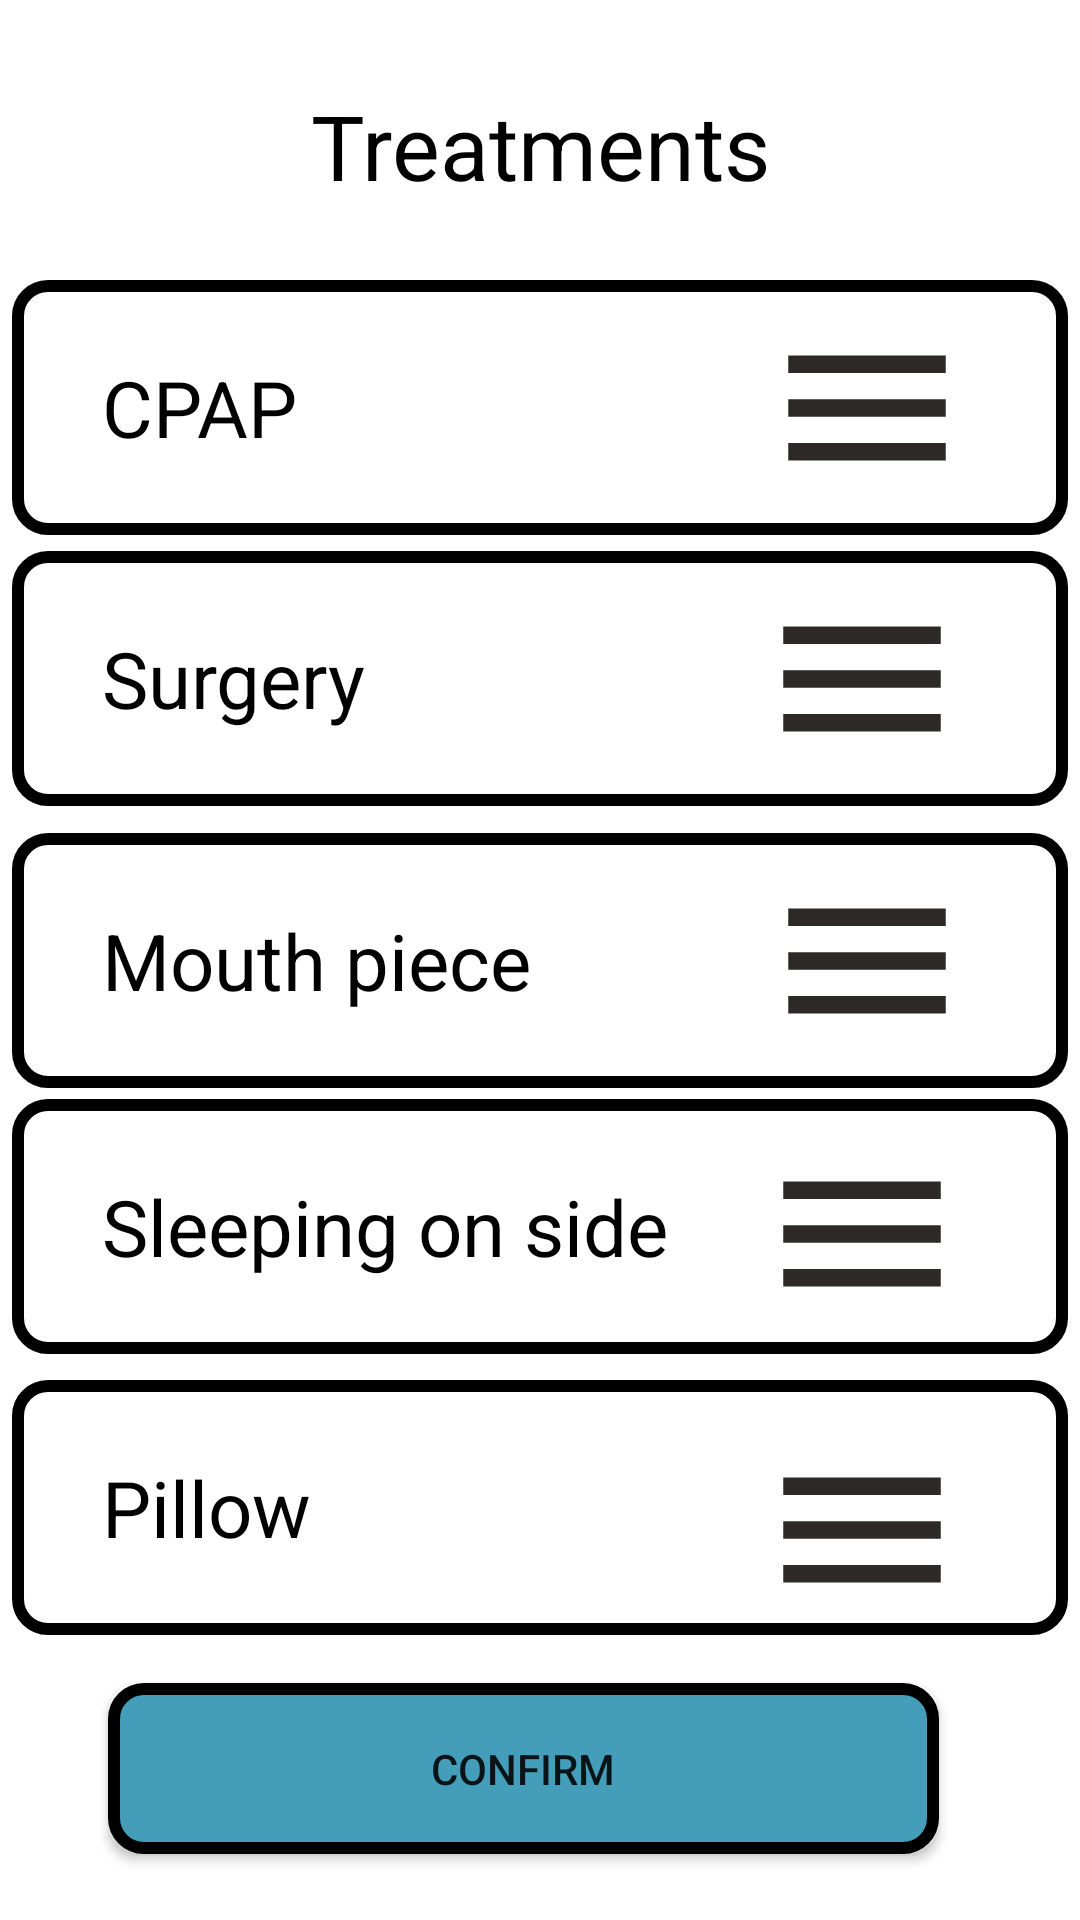

The Android layout XML behind this screen, and the referenced resources:
<!-- AndroidManifest.xml: application theme Theme.SnoreHelp -->
<!-- res/layout/activity_medicaments.xml -->
<?xml version="1.0" encoding="utf-8"?>
<androidx.constraintlayout.widget.ConstraintLayout xmlns:android="http://schemas.android.com/apk/res/android"
    xmlns:app="http://schemas.android.com/apk/res-auto"
    xmlns:tools="http://schemas.android.com/tools"
    android:layout_width="match_parent"
    android:layout_height="match_parent"
    tools:context=".MedicamentsActivity"
    android:background="@color/white">


    <TextView
        android:layout_width="327dp"
        android:layout_height="97dp"
        android:gravity="center"
        android:text="Treatments"
        android:textColor="@color/black"
        android:textSize="30sp"

        app:layout_constraintBottom_toBottomOf="parent"
        app:layout_constraintEnd_toEndOf="parent"
        app:layout_constraintStart_toStartOf="parent"
        app:layout_constraintTop_toTopOf="parent"
        app:layout_constraintVertical_bias="0.0" />


    <TextView
        android:layout_width="352dp"
        android:layout_height="85dp"
        android:background="@drawable/outline"
        android:paddingLeft="30dp"
        android:paddingTop="25dp"
        android:text="CPAP"
        android:textColor="@color/black"
        android:textSize="26sp"
        app:layout_constraintBottom_toBottomOf="parent"
        app:layout_constraintEnd_toEndOf="parent"
        app:layout_constraintHorizontal_bias="0.491"
        app:layout_constraintStart_toStartOf="parent"
        app:layout_constraintTop_toTopOf="parent"
        app:layout_constraintVertical_bias="0.168">


    </TextView>

    <ImageView
        android:layout_width="70dp"
        android:layout_height="85dp"
        android:onClick="btncpapoption"
        android:src="@drawable/ic_baseline_menu_24"
        app:layout_constraintBottom_toBottomOf="parent"
        app:layout_constraintEnd_toEndOf="parent"
        app:layout_constraintHorizontal_bias="0.876"
        app:layout_constraintStart_toStartOf="parent"
        app:layout_constraintTop_toTopOf="parent"
        app:layout_constraintVertical_bias="0.168" />

    <TextView
        android:id="@+id/textView4"
        android:layout_width="352dp"
        android:layout_height="85dp"
        android:background="@drawable/outline"
        android:paddingLeft="30dp"
        android:paddingTop="25dp"
        android:text="Surgery"
        android:textColor="@color/black"
        android:textSize="26sp"
        app:layout_constraintBottom_toBottomOf="parent"
        app:layout_constraintEnd_toEndOf="parent"
        app:layout_constraintHorizontal_bias="0.491"
        app:layout_constraintStart_toStartOf="parent"
        app:layout_constraintTop_toTopOf="parent"
        app:layout_constraintVertical_bias="0.331"/>

    <ImageView
        android:layout_width="70dp"
        android:layout_height="85dp"
        android:onClick="btnSugaryoption"
        android:src="@drawable/ic_baseline_menu_24"
        app:layout_constraintBottom_toBottomOf="parent"
        app:layout_constraintEnd_toEndOf="parent"
        app:layout_constraintHorizontal_bias="0.87"
        app:layout_constraintStart_toStartOf="parent"
        app:layout_constraintTop_toTopOf="parent"
        app:layout_constraintVertical_bias="0.331" />

    <TextView
        android:layout_width="352dp"
        android:layout_height="85dp"
        android:background="@drawable/outline"
        android:paddingLeft="30dp"
        android:paddingTop="25dp"
        android:text="Mouth piece"
        android:textColor="@color/black"
        android:textSize="26sp"
        app:layout_constraintBottom_toBottomOf="parent"
        app:layout_constraintEnd_toEndOf="parent"
        app:layout_constraintHorizontal_bias="0.491"
        app:layout_constraintStart_toStartOf="parent"
        app:layout_constraintTop_toTopOf="parent"/>

    <ImageView
        android:layout_width="70dp"
        android:layout_height="85dp"
        android:onClick="btnMouthpicesoption"
        android:src="@drawable/ic_baseline_menu_24"
        app:layout_constraintBottom_toBottomOf="parent"
        app:layout_constraintEnd_toEndOf="parent"
        app:layout_constraintHorizontal_bias="0.876"
        app:layout_constraintStart_toStartOf="parent"
        app:layout_constraintTop_toTopOf="parent" />

    <TextView
        android:layout_width="352dp"
        android:layout_height="85dp"
        android:background="@drawable/outline"
        android:paddingLeft="30dp"
        android:paddingTop="25dp"
        android:text="Sleeping on side"
        android:textColor="@color/black"
        android:textSize="26sp"
        app:layout_constraintBottom_toBottomOf="parent"
        app:layout_constraintEnd_toEndOf="parent"
        app:layout_constraintHorizontal_bias="0.491"
        app:layout_constraintStart_toStartOf="parent"
        app:layout_constraintTop_toTopOf="parent"
        app:layout_constraintVertical_bias="0.66"/>

    <ImageView
        android:layout_width="70dp"
        android:layout_height="85dp"
        android:onClick="btnSleeepoption"
        android:src="@drawable/ic_baseline_menu_24"
        app:layout_constraintBottom_toBottomOf="parent"
        app:layout_constraintEnd_toEndOf="parent"
        app:layout_constraintHorizontal_bias="0.87"
        app:layout_constraintStart_toStartOf="parent"
        app:layout_constraintTop_toTopOf="parent"
        app:layout_constraintVertical_bias="0.664" />

    <TextView
        android:layout_width="352dp"
        android:layout_height="85dp"
        android:background="@drawable/outline"
        android:paddingLeft="30dp"
        android:paddingTop="25dp"
        android:text="Pillow"
        android:textColor="@color/black"
        android:textSize="26sp"
        app:layout_constraintBottom_toBottomOf="parent"
        app:layout_constraintEnd_toEndOf="parent"
        app:layout_constraintHorizontal_bias="0.491"
        app:layout_constraintStart_toStartOf="parent"
        app:layout_constraintTop_toTopOf="parent"
        app:layout_constraintVertical_bias="0.829"/>

    <ImageView
        android:layout_width="70dp"
        android:layout_height="85dp"
        android:onClick="btnPillowoption"
        android:src="@drawable/ic_baseline_menu_24"
        app:layout_constraintBottom_toBottomOf="parent"
        app:layout_constraintEnd_toEndOf="parent"
        app:layout_constraintHorizontal_bias="0.87"
        app:layout_constraintStart_toStartOf="parent"
        app:layout_constraintTop_toTopOf="parent"
        app:layout_constraintVertical_bias="0.842" />

    <Button
        android:id="@+id/button2"
        android:layout_width="277dp"
        android:layout_height="57dp"
        android:background="@drawable/button"
        android:text="Confirm"
        android:onClick="medicabtn"
        app:layout_constraintBottom_toBottomOf="parent"
        app:layout_constraintEnd_toEndOf="parent"
        app:layout_constraintHorizontal_bias="0.432"
        app:layout_constraintStart_toStartOf="parent"
        app:layout_constraintTop_toTopOf="parent"
        app:layout_constraintVertical_bias="0.962" />


</androidx.constraintlayout.widget.ConstraintLayout>
<!-- resources referenced by this layout -->
<resources>
  <!-- drawable button (drawable) -->
  <?xml version="1.0" encoding="utf-8"?>
  <shape
      android:shape="rectangle"
      xmlns:android="http://schemas.android.com/apk/res/android">
      <solid
          android:color="#449DB9"/>
      <corners
          android:radius="10dp"/>
      <stroke
          android:width="4dp"
          android:color="@color/black"/>
  
  
  </shape>
  <!-- drawable ic_baseline_menu_24 (drawable) -->
  <vector android:height="24dp" android:tint="#2D2929"
      android:viewportHeight="24" android:viewportWidth="24"
      android:width="24dp" xmlns:android="http://schemas.android.com/apk/res/android">
      <path android:fillColor="@android:color/white" android:pathData="M3,18h18v-2L3,16v2zM3,13h18v-2L3,11v2zM3,6v2h18L21,6L3,6z"/>
  </vector>
  <!-- drawable outline (drawable) -->
  <?xml version="1.0" encoding="utf-8"?>
  <shape
      android:shape="rectangle"
      xmlns:android="http://schemas.android.com/apk/res/android">
      <corners
          android:radius="10dp"/>
      <stroke
          android:width="4dp"
          android:color="@color/black"/>
  
  </shape>
  <style name="Theme.SnoreHelp" parent="Theme.AppCompat.DayNight.DarkActionBar">
          
          <item name="colorPrimary">@color/purple_500</item>
          <item name="colorPrimaryVariant">@color/purple_700</item>
          <item name="colorOnPrimary">@color/white</item>
          
          <item name="colorSecondary">@color/teal_200</item>
          <item name="colorSecondaryVariant">@color/teal_700</item>
          <item name="colorOnSecondary">@color/black</item>
          
          <item name="android:statusBarColor" tools:targetApi="l">?attr/colorPrimaryVariant</item>
          
      </style>
      //heme.MaterialComponents.DayNight.DarkActionBar
  <!-- not gathered from this repository: default colours our renderer supplied (Android Studio template values) -->
  <color name="purple_500">#FF6200EE</color>
  <color name="purple_700">#FF3700B3</color>
  <color name="teal_200">#FF03DAC5</color>
  <color name="teal_700">#FF018786</color>
  <color name="black">#FF000000</color>
  <color name="white">#FFFFFFFF</color>
</resources>
